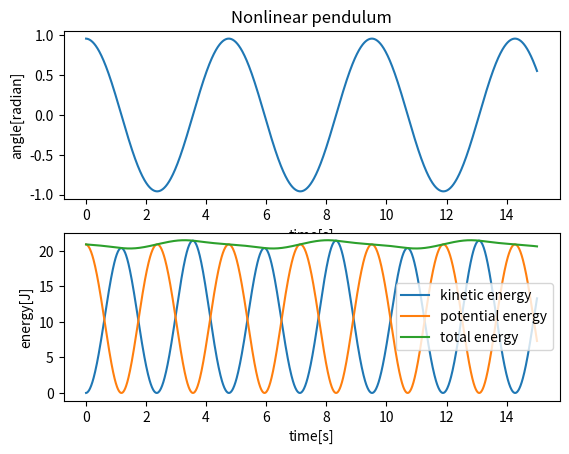

Write the Python code that produced this figure.
import numpy as np
import matplotlib.pyplot as plt
import math

l=5
pi=3.1416
theta=55*pi/180
g=9.8
x=l*math.sin(theta)
h=l*math.cos(theta)

ball_pos= np.array([x,l-h,0])
m=1

t=0
dt=0.01
theta1=0
p=0

time=[]
angle=[]
k_en=[]
p_en=[]
total_en=[]
b=0.5
while t<15:
  theta2 =  - (g/l)*math.sin(theta) 
  theta1 = theta1  + theta2*dt
  theta = theta + theta1*dt
  
  x=l*math.sin(theta)
  h=l*math.cos(theta)
  ball_pos = np.array([x,l-h,0])
  
  F=-m*g*(math.sin(theta))
  p = p + F*dt
  K=p**2/(2*m)
  U=m*g*(l-h)
  E = K + U  

  t=t+dt
  time.append(t)
  angle.append(theta)
  k_en.append(K)
  p_en.append(U)
  total_en.append(E)
fig,ax = plt.subplots(2,1)
ax[0].set_title("Nonlinear pendulum")
ax[0].set_xlabel("time[s]")
ax[0].set_ylabel("angle[radian]")
ax[0].plot(time,angle)

ax[1].set_xlabel("time[s]")
ax[1].set_ylabel("energy[J]")
ax[1].plot(time,k_en, label="kinetic energy")
ax[1].plot(time,p_en, label="potential energy")
ax[1].plot(time,total_en, label="total energy")

plt.legend()
plt.show()

  
